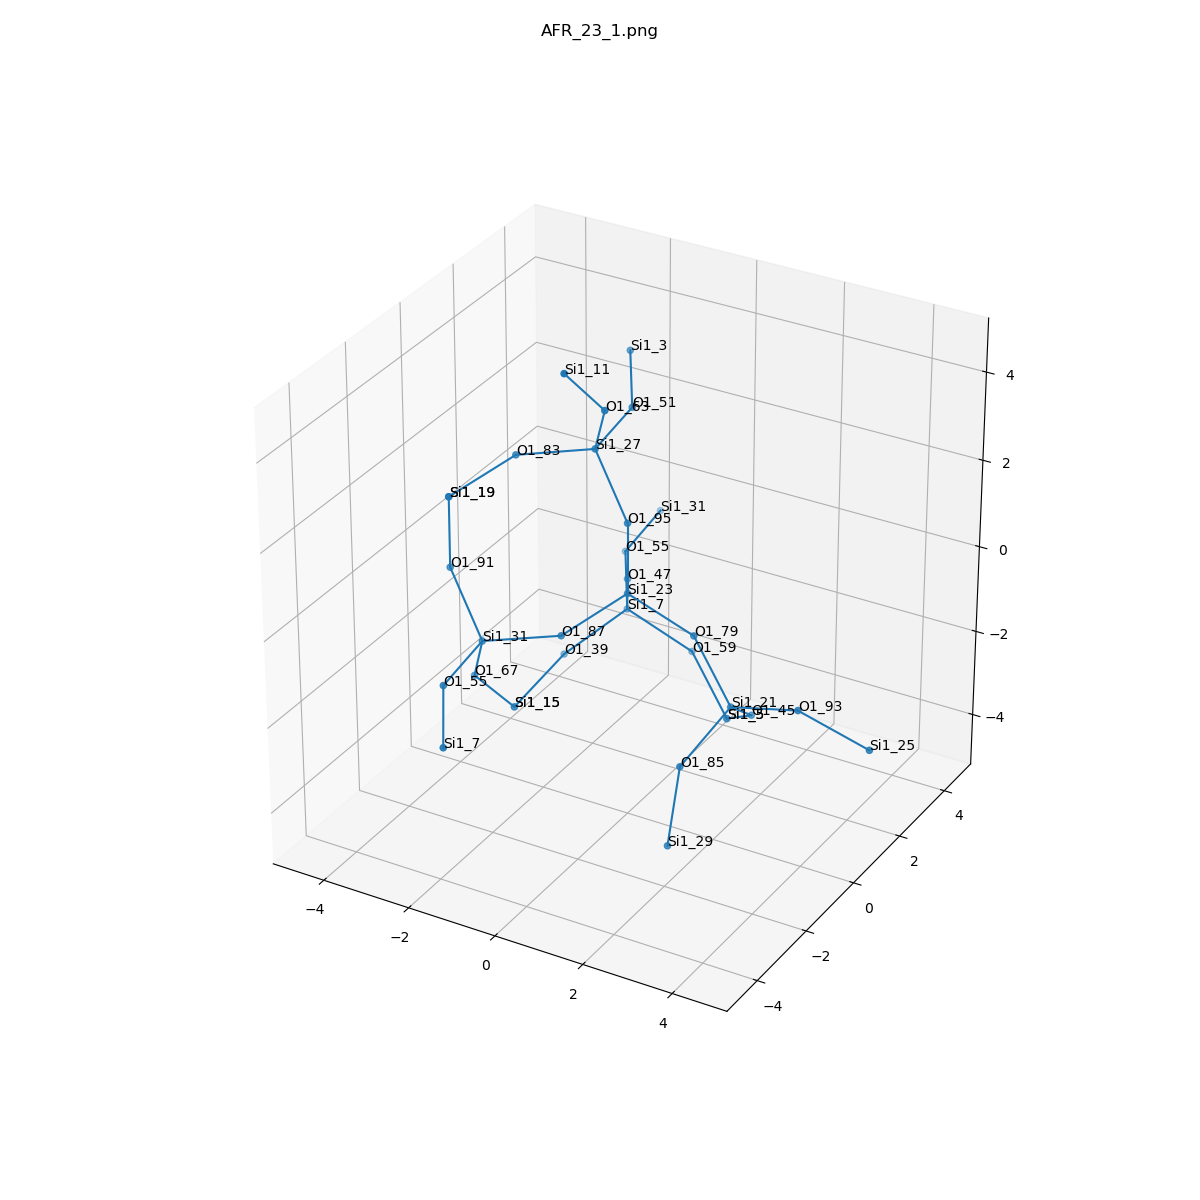

Source data for this figure (header and first rows):
, neighbor_num, isite, atom, x, y, z, front_index
0, 0, 23, Si1, 0.0, 0.0, 0.0, 
1, 1, 79, O1, 1.516, -7.703719777548943e-34, -0.5387, 0.0
2, 1, 95, O1, -1.1102230246251565e-16, 1.5407439555097887e-33, 1.611, 0.0
3, 1, 47, O1, -0.7604, 1.314, -0.5334, 0.0
4, 1, 87, O1, -0.7602, -1.314, -0.5352, 0.0
5, 2, 21, Si1, 2.436, -0.1267, -1.853, 1.0
6, 2, 27, Si1, -0.9408, 0.3493, 2.871, 2.0
7, 2, 7, Si1, -1.256, 2.162, -1.81, 3.0
8, 2, 31, Si1, -2.239, -1.898, -0.7955, 4.0
9, 3, 85, O1, 2.036, -1.46, -2.662, 5.0
10, 3, 93, O1, 3.986, -0.2073, -1.421, 5.0
11, 3, 45, O1, 2.211, 1.16, -2.793, 5.0
12, 3, 63, O1, -0.3276, -0.3174, 4.201, 6.0
13, 3, 51, O1, -1.017, 1.947, 3.054, 6.0
14, 3, 83, O1, -2.42, -0.2346, 2.611, 6.0
15, 3, 59, O1, 0.02162, 2.61, -2.683, 7.0
16, 3, 39, O1, -2.228, 1.253, -2.715, 7.0
17, 3, 55, O1, -2.053, 3.468, -1.311, 7.0
18, 3, 55, O1, -2.163, -3.495, -0.9789, 8.0
19, 3, 67, O1, -2.852, -1.231, -2.125, 8.0
20, 3, 91, O1, -3.18, -1.549, 0.4648, 8.0
21, 4, 29, Si1, 2.139, -2.126, -4.125, 9.0
22, 4, 25, Si1, 5.47, 0.01582, -2.005, 10.0
23, 4, 5, Si1, 1.17, 2.036, -3.655, 11.0
24, 4, 11, Si1, -0.6284, -1.348, 5.401, 12.0
25, 4, 3, Si1, -1.814, 3.253, 3.554, 13.0
26, 4, 19, Si1, -3.18, -1.549, 2.075, 14.0
27, 4, 5, Si1, 1.17, 2.036, -3.655, 15.0
28, 4, 15, Si1, -2.551, -0.2007, -3.326, 16.0
29, 4, 31, Si1, -2.129, 5.065, -1.128, 17.0
30, 4, 7, Si1, -1.366, -4.802, -1.478, 18.0
31, 4, 15, Si1, -2.551, -0.2007, -3.326, 19.0
32, 4, 19, Si1, -3.18, -1.549, 2.075, 20.0
